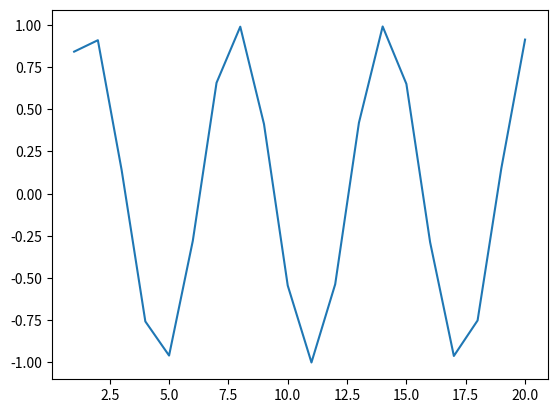

The matplotlib source for this figure:
import numpy as np
import matplotlib.pyplot as plt

X = np.arange(1, 21)
Y = np.sin(X)

plt.plot(X, Y)
plt.show()